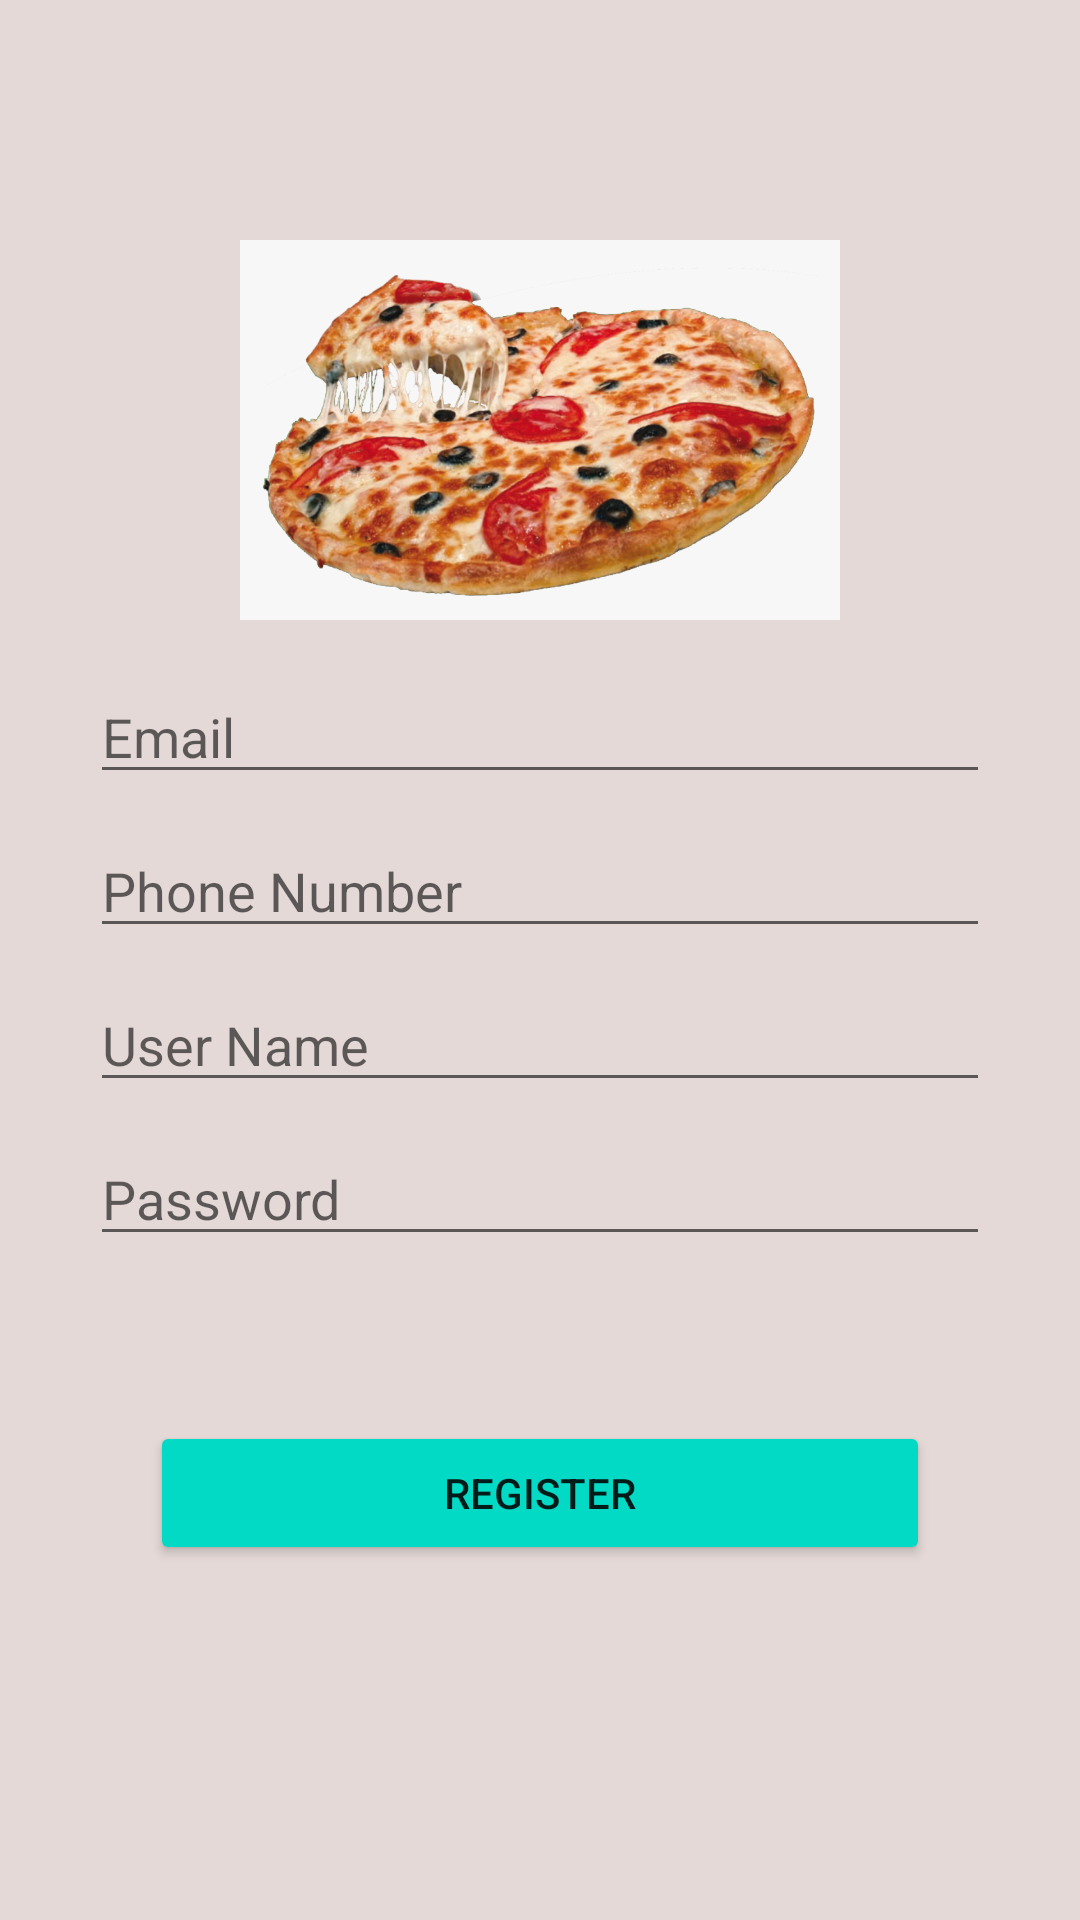

Android layout source for this screen:
<!-- AndroidManifest.xml: application theme Theme.Justpizza -->
<!-- res/layout/activity_sign_up.xml -->
<?xml version="1.0" encoding="utf-8"?>
<LinearLayout xmlns:android="http://schemas.android.com/apk/res/android"
    xmlns:app="http://schemas.android.com/apk/res-auto"
    xmlns:tools="http://schemas.android.com/tools"
    android:orientation="vertical"
    android:gravity="center"
    android:layout_width="match_parent"
    android:layout_height="match_parent"
    android:background="#E4D9D6"
    tools:context=".MainActivity">




    <ImageView
        android:layout_width="200dp"
        android:layout_height="150dp"
        android:src="@drawable/x"
        android:id="@+id/image2"/>
    <EditText
        android:id="@+id/et_email"
        android:layout_width="300dp"
        android:layout_height="wrap_content"
        android:layout_marginLeft="@dimen/_20sdp"
        android:layout_marginRight="@dimen/_20sdp"
        android:hint="Email"
        android:layout_gravity="center"
        android:layout_margin="5dp" />





    <EditText
        android:id="@+id/et_phone"
        android:inputType="number"
        android:layout_width="300dp"
        android:layout_height="wrap_content"
        android:layout_marginLeft="@dimen/_20sdp"
        android:layout_marginRight="@dimen/_20sdp"
        android:hint="Phone Number"
        android:layout_gravity="center"
        android:layout_margin="5dp" />

    <EditText
        android:id="@+id/et_name"
        android:layout_width="300dp"
        android:layout_height="wrap_content"
        android:hint="User Name"
        android:layout_marginLeft="@dimen/_20sdp"
        android:layout_marginRight="@dimen/_20sdp"
        android:layout_gravity="center"
        android:layout_margin="5dp" />



    <EditText
        android:id="@+id/et_password"
        android:layout_width="300dp"
        android:layout_height="wrap_content"
        android:layout_marginLeft="@dimen/_20sdp"
        android:layout_marginRight="@dimen/_20sdp"
        android:hint="Password"
        android:layout_gravity="center"
        android:layout_margin="5dp" />

    <Button
        android:id="@+id/btn_submit"
        android:layout_width="match_parent"
        android:layout_height="wrap_content"
        android:text="Register"
        android:layout_gravity="center"
        android:layout_margin="50dp"
        android:backgroundTint="@color/colorAccent"/>



</LinearLayout>
<!-- resources referenced by this layout -->
<resources>
  <dimen name="_20sdp">20dp</dimen>
  <!-- drawable x: png bitmap (drawable, 844295 bytes) -->
  <style name="Theme.Justpizza" parent="Theme.MaterialComponents.DayNight.DarkActionBar">
          
          <item name="colorPrimary">@color/purple_500</item>
          <item name="colorPrimaryVariant">@color/purple_700</item>
          <item name="colorOnPrimary">@color/white</item>
          
          <item name="colorSecondary">@color/teal_200</item>
          <item name="colorSecondaryVariant">@color/teal_700</item>
          <item name="colorOnSecondary">@color/black</item>
          
          <item name="android:statusBarColor" tools:targetApi="l">?attr/colorPrimaryVariant</item>
          
      </style>
  <!-- not gathered from this repository: default colours our renderer supplied (Android Studio template values) -->
  <color name="purple_500">#FF6200EE</color>
  <color name="purple_700">#FF3700B3</color>
  <color name="teal_200">#FF03DAC5</color>
  <color name="teal_700">#FF018786</color>
  <color name="black">#FF000000</color>
  <color name="white">#FFFFFFFF</color>
  <color name="colorAccent">#FF03DAC5</color>
</resources>
